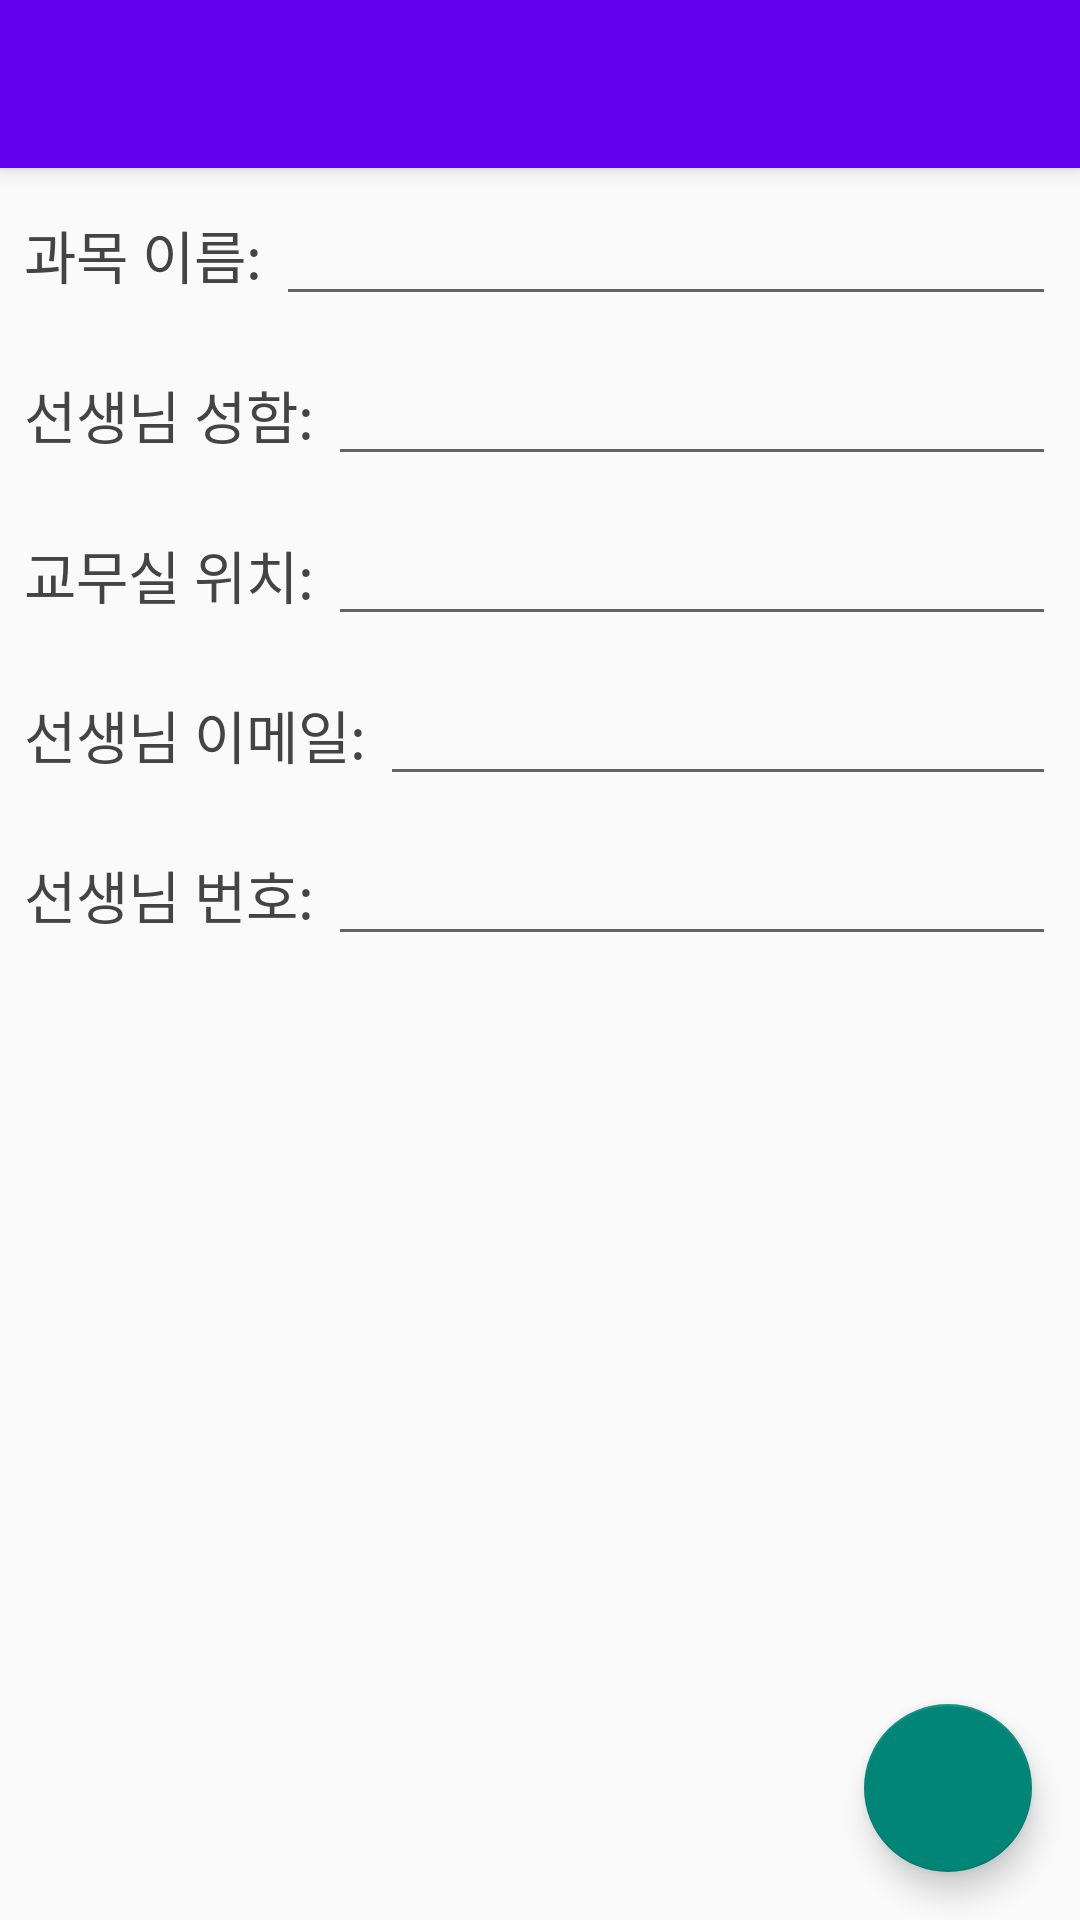

Write the Android layout XML for this screen, with the resource values it uses.
<!-- AndroidManifest.xml: application theme Theme.AppCompat.Light.NoActionBar -->
<!-- res/layout/activity_subject_detail.xml -->
<?xml version="1.0" encoding="utf-8"?>
<RelativeLayout xmlns:android="http://schemas.android.com/apk/res/android"
    xmlns:app="http://schemas.android.com/apk/res-auto"
    xmlns:tools="http://schemas.android.com/tools"
    android:layout_width="match_parent"
    android:layout_height="match_parent"
    tools:context=".SubjectDetailActivity">

    <android.support.v7.widget.Toolbar
        android:id="@+id/detail_toolbar"
        android:layout_width="match_parent"
        android:layout_height="?attr/actionBarSize"
        android:background="@color/colorPrimary"
        android:elevation="4dp"
        android:theme="@style/AppTheme"
        app:popupTheme="@style/ThemeOverlay.AppCompat.Light" />

    <RelativeLayout
        android:id="@+id/subject_layout"
        android:layout_width="match_parent"
        android:layout_height="wrap_content"
        android:layout_below="@id/detail_toolbar"
        android:layout_marginLeft="8dp"
        android:layout_marginRight="8dp"
        android:layout_marginTop="8dp">

        <TextView
            android:id="@+id/detail_subject_name"
            android:layout_width="wrap_content"
            android:layout_height="wrap_content"
            android:layout_centerVertical="true"
            android:text="과목 이름: "
            android:textColor="#444444"
            android:textSize="19dp" />

        <EditText
            android:id="@+id/detail_subject_edit"
            android:layout_width="match_parent"
            android:layout_height="wrap_content"
            android:layout_toRightOf="@id/detail_subject_name" />
    </RelativeLayout>

    <RelativeLayout
        android:id="@+id/tname_layout"
        android:layout_width="match_parent"
        android:layout_height="wrap_content"
        android:layout_below="@id/subject_layout"
        android:layout_marginLeft="8dp"
        android:layout_marginRight="8dp"
        android:layout_marginTop="12dp">

        <TextView
            android:id="@+id/detail_t_name"
            android:layout_width="wrap_content"
            android:layout_height="wrap_content"
            android:layout_centerVertical="true"
            android:text="선생님 성함: "
            android:textColor="#444444"
            android:textSize="19dp" />

        <EditText
            android:id="@+id/detail_t_edit"
            android:layout_width="match_parent"
            android:layout_height="wrap_content"
            android:layout_toRightOf="@id/detail_t_name" />
    </RelativeLayout>

    <RelativeLayout
        android:id="@+id/location_layout"
        android:layout_width="match_parent"
        android:layout_height="wrap_content"
        android:layout_below="@id/tname_layout"
        android:layout_marginLeft="8dp"
        android:layout_marginRight="8dp"
        android:layout_marginTop="12dp">

        <TextView
            android:id="@+id/detail_t_location"
            android:layout_width="wrap_content"
            android:layout_height="wrap_content"
            android:layout_centerVertical="true"
            android:text="교무실 위치: "
            android:textColor="#444444"
            android:textSize="19dp" />

        <EditText
            android:id="@+id/detail_location_edit"
            android:layout_width="match_parent"
            android:layout_height="wrap_content"
            android:layout_toRightOf="@id/detail_t_location" />
    </RelativeLayout>

    <RelativeLayout
        android:id="@+id/email_layout"
        android:layout_width="match_parent"
        android:layout_height="wrap_content"
        android:layout_below="@id/location_layout"
        android:layout_marginLeft="8dp"
        android:layout_marginRight="8dp"
        android:layout_marginTop="12dp">

        <TextView
            android:id="@+id/detail_t_email"
            android:layout_width="wrap_content"
            android:layout_height="wrap_content"
            android:layout_centerVertical="true"
            android:text="선생님 이메일: "
            android:textColor="#444444"
            android:textSize="19dp" />

        <EditText
            android:id="@+id/detail_email_edit"
            android:layout_width="match_parent"
            android:layout_height="wrap_content"
            android:layout_toRightOf="@id/detail_t_email" />
    </RelativeLayout>

    <RelativeLayout
        android:id="@+id/phone_layout"
        android:layout_width="match_parent"
        android:layout_height="wrap_content"
        android:layout_below="@id/email_layout"
        android:layout_marginLeft="8dp"
        android:layout_marginRight="8dp"
        android:layout_marginTop="12dp">

        <TextView
            android:id="@+id/detail_t_phone"
            android:layout_width="wrap_content"
            android:layout_height="wrap_content"
            android:layout_centerVertical="true"
            android:text="선생님 번호: "
            android:textColor="#444444"
            android:textSize="19dp" />

        <EditText
            android:id="@+id/detail_phone_edit"
            android:layout_width="match_parent"
            android:layout_height="wrap_content"
            android:layout_toRightOf="@id/detail_t_phone"
            android:inputType="phone" />
    </RelativeLayout>

    <android.support.design.widget.FloatingActionButton
        android:id="@+id/fab"
        android:layout_width="wrap_content"
        android:layout_height="wrap_content"
        android:layout_alignParentBottom="true"
        android:layout_alignParentRight="true"
        android:layout_margin="16dp"
        android:elevation="4dp"
        android:onClick="saveToDB"
        android:src="@drawable/ic_action_save" />
</RelativeLayout>
<!-- resources referenced by this layout -->
<resources>
  <style name="AppTheme" parent="Theme.AppCompat.Light.DarkActionBar">
          
          <item name="colorPrimary">@color/colorPrimary</item>
          <item name="colorPrimaryDark">@color/colorPrimaryDark</item>
          <item name="colorAccent">@color/colorAccent</item>
          <item name="android:tint">#fff</item>
      </style>
  <!-- not gathered from this repository: default colours our renderer supplied (Android Studio template values) -->
  <color name="colorPrimary">#FF6200EE</color>
  <color name="colorPrimaryDark">#FF3700B3</color>
  <color name="colorAccent">#FF03DAC5</color>
</resources>
